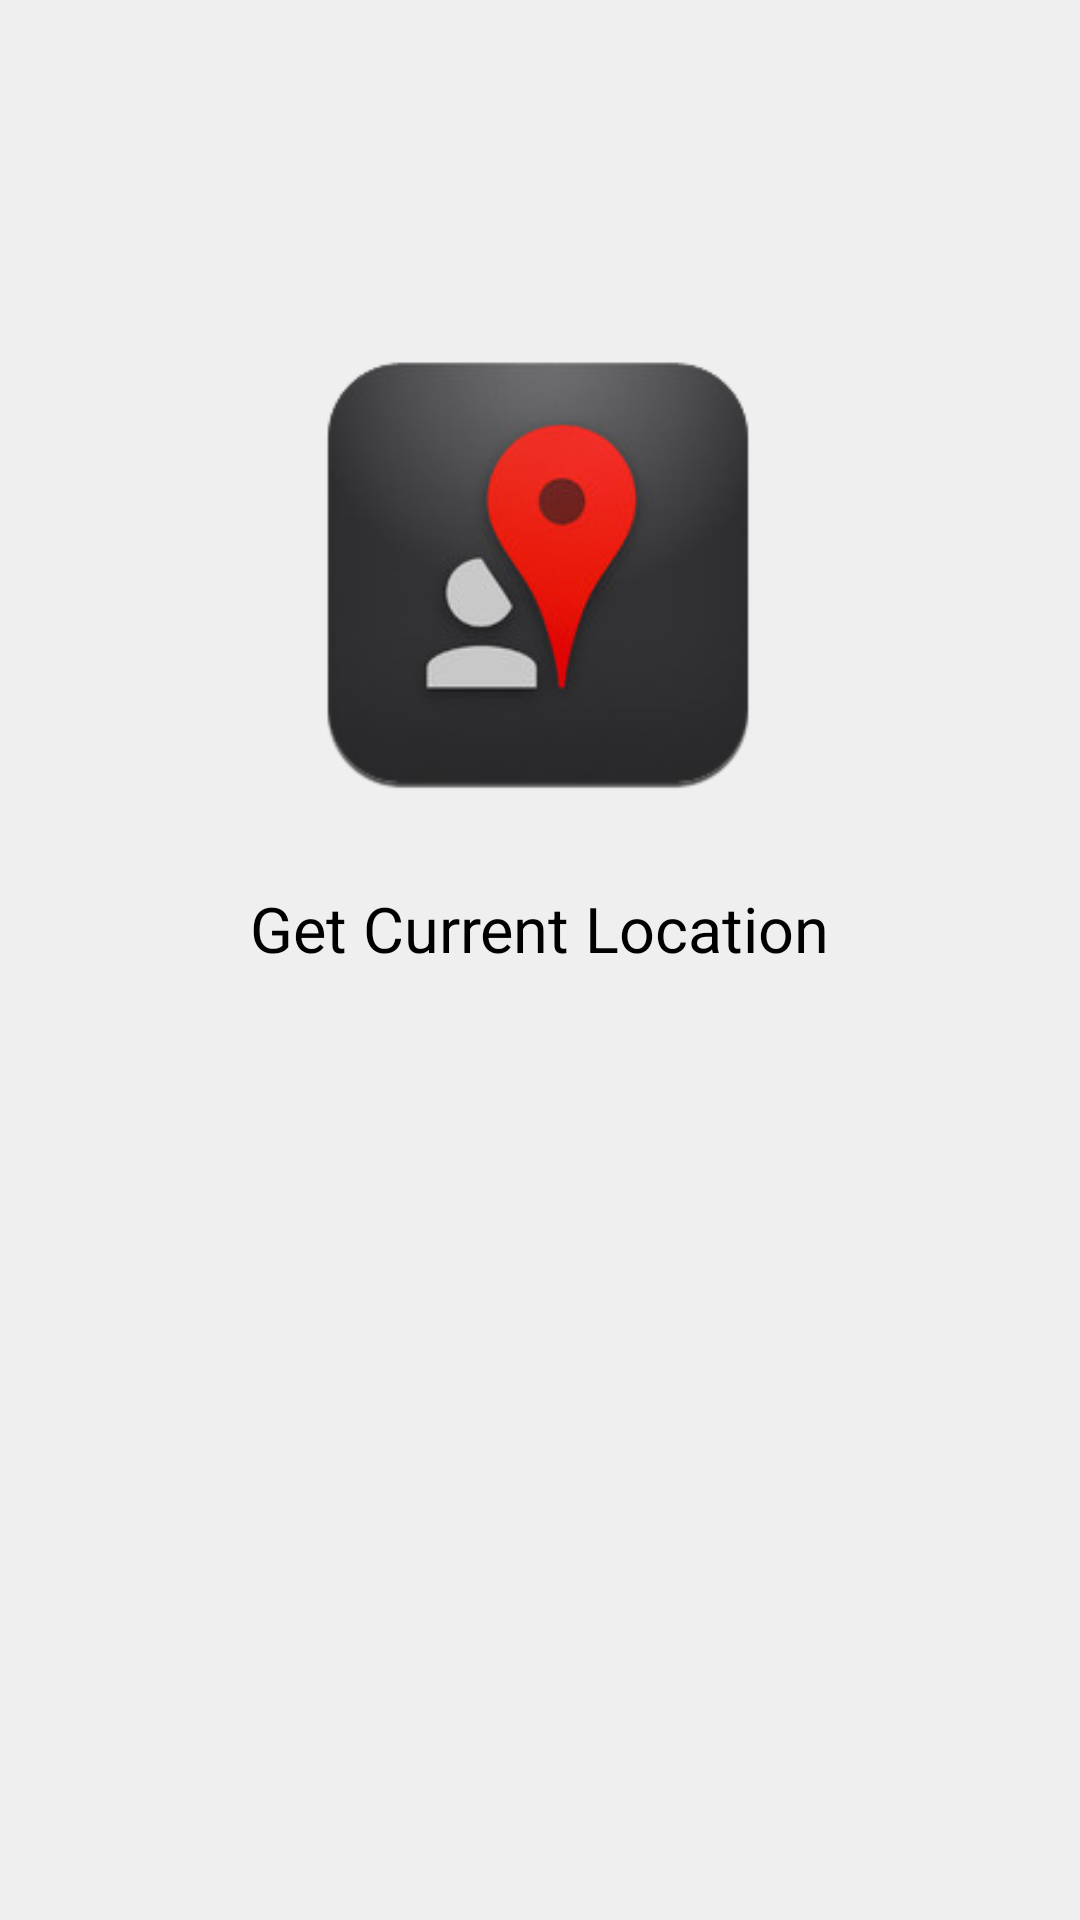

Produce the Android XML layout that renders to this screen, including the resource entries it uses.
<!-- AndroidManifest.xml: application theme AppTheme -->
<!-- res/layout/fragment_location_f.xml -->
<LinearLayout xmlns:android="http://schemas.android.com/apk/res/android"
    xmlns:tools="http://schemas.android.com/tools"
    android:layout_width="match_parent"
    android:orientation="vertical"
    android:background="@color/background"
    android:layout_height="match_parent"
    tools:context="com.example.dell.lifesaver.location_f">

    <ImageButton
        android:background="@color/background"
        android:src="@drawable/c_location"
        android:id="@+id/location"
        android:scaleX="0.8"
        android:scaleY="0.8"
        android:layout_marginTop="80dp"
        android:scaleType="center"
        android:layout_width="match_parent"
        android:layout_height="wrap_content" />

    <TextView
        android:textColor="#000"
        android:textSize="21dp"
        android:layout_marginTop="-10dp"
        android:layout_gravity="center_horizontal"
        android:layout_width="wrap_content"
        android:text="Get Current Location"
        android:layout_height="wrap_content" />

</LinearLayout>
<!-- resources referenced by this layout -->
<resources>
  <color name="background">#efefef</color>
  <!-- drawable c_location: jpeg bitmap (drawable-v21, 26647 bytes) -->
</resources>
